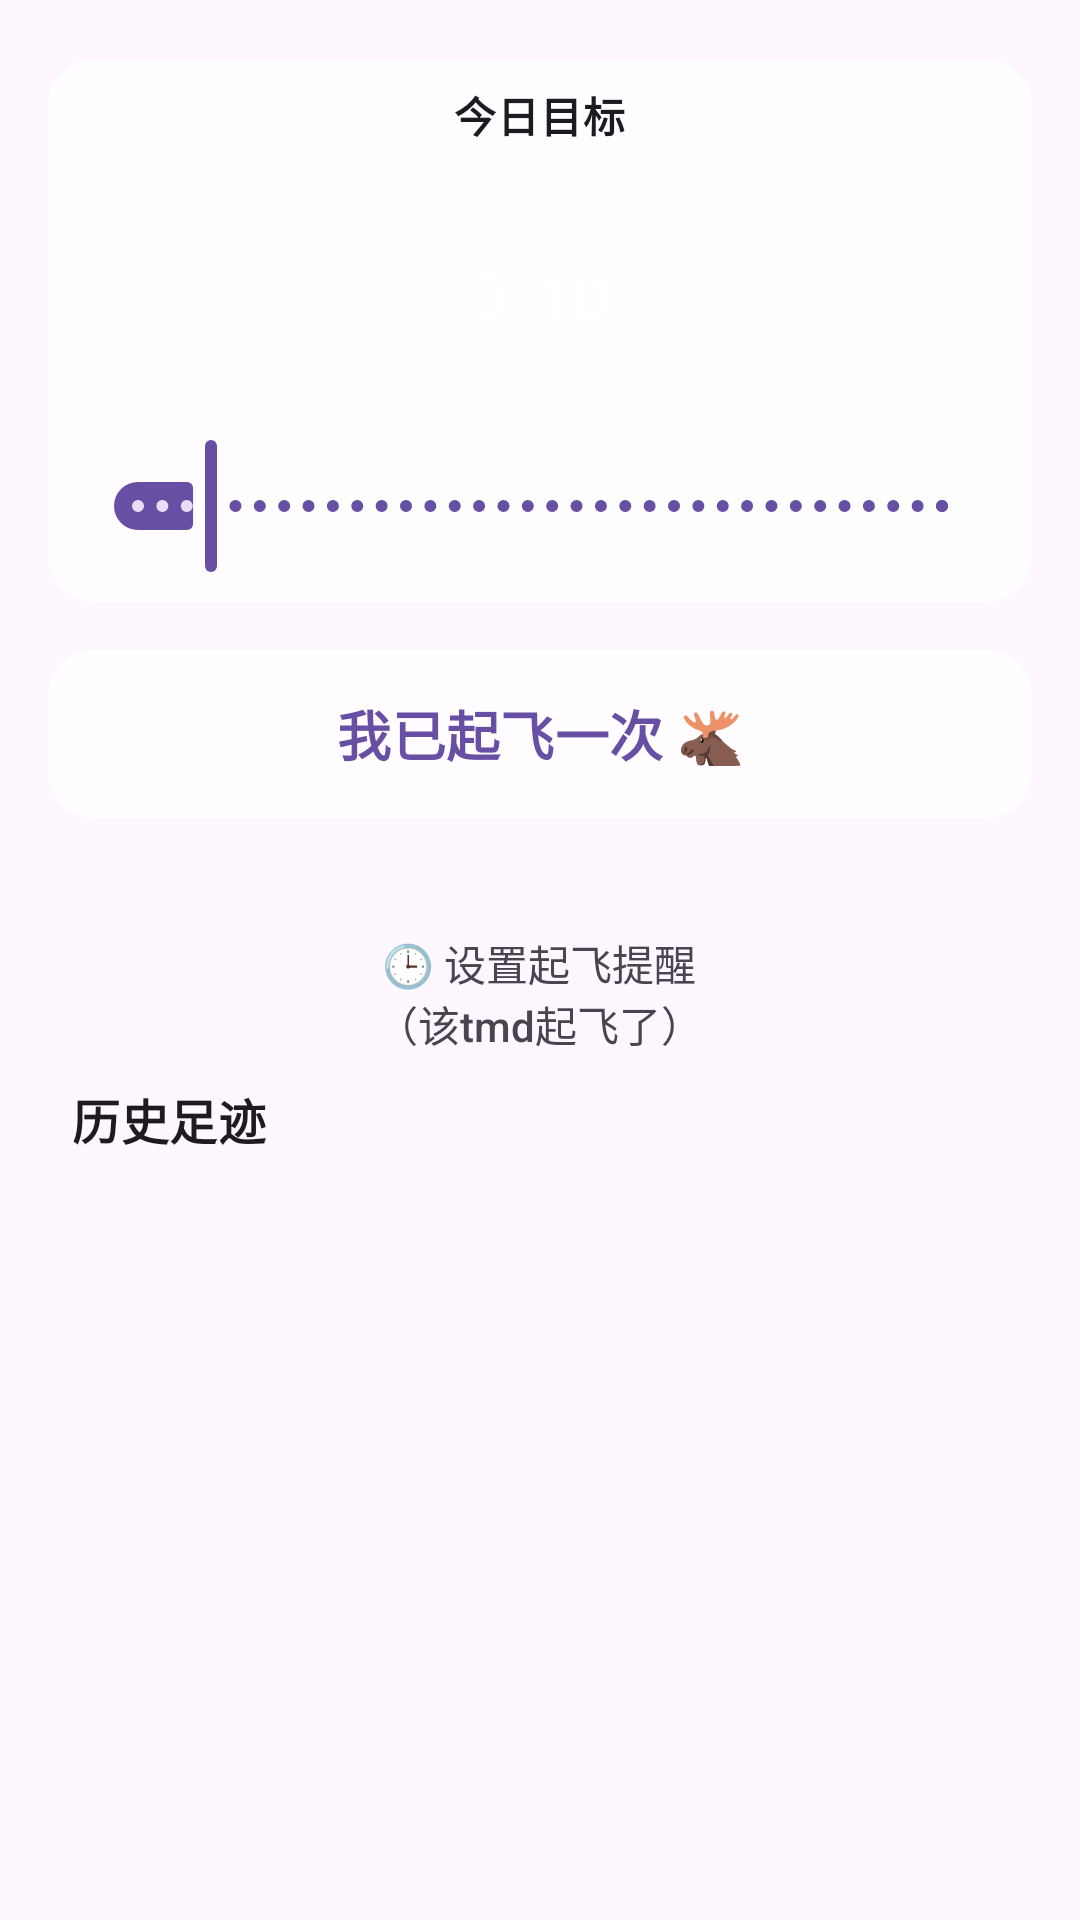

This screen was rendered from an Android layout file. Write that file and the resources it references.
<!-- AndroidManifest.xml: application theme Theme.起飞记录器 -->
<!-- res/layout/fragment_home.xml -->
<?xml version="1.0" encoding="utf-8"?>
<androidx.coordinatorlayout.widget.CoordinatorLayout xmlns:android="http://schemas.android.com/apk/res/android"
    xmlns:app="http://schemas.android.com/apk/res-auto"
    android:layout_width="match_parent"
    android:layout_height="match_parent">

    <androidx.core.widget.NestedScrollView
        android:layout_width="match_parent"
        android:layout_height="match_parent"
        android:fillViewport="true">

        <LinearLayout
            android:layout_width="match_parent"
            android:layout_height="wrap_content"
            android:orientation="vertical"
            android:paddingHorizontal="16dp"
            android:paddingTop="20dp"
            android:paddingBottom="80dp">


            
            <com.google.android.material.card.MaterialCardView
                android:layout_width="match_parent"
                android:layout_height="wrap_content"
                android:layout_marginBottom="12dp"
                style="@style/Widget.App.CardView.Glass">
                <LinearLayout
                    android:layout_width="match_parent"
                    android:layout_height="wrap_content"
                    android:orientation="vertical"
                    android:gravity="center"
                    android:padding="8dp">
                    <TextView
                        android:layout_width="wrap_content"
                        android:layout_height="wrap_content"
                        android:text="@string/today_target"
                        android:textAppearance="@style/TextAppearance.Material3.BodyMedium"
                        android:textStyle="bold" />

                    <TextView
                        android:id="@+id/progressTarget"
                        android:layout_width="92dp"
                        android:layout_height="92dp"
                        android:layout_marginTop="4dp"
                        android:gravity="center"
                        android:text="@string/progress_placeholder"
                        android:textSize="22sp"
                        android:textStyle="bold"
                        android:textColor="@android:color/white"
                        android:background="@android:color/transparent" />

                    <com.google.android.material.slider.Slider
                        android:id="@+id/seekBarTarget"
                        style="@style/Widget.App.Slider.Square"
                        android:layout_width="match_parent"
                        android:layout_height="wrap_content"
                        android:layout_marginTop="0dp"
                        android:valueFrom="1"
                        android:valueTo="100"
                        android:stepSize="1"
                        android:value="10"
                        app:trackColorActive="?attr/colorPrimary"
                        app:trackColorInactive="#40FFFFFF" />

                    
                    <Button
                        android:id="@+id/btnSetTarget"
                        android:layout_width="wrap_content"
                        android:layout_height="wrap_content"
                        android:text="@string/set_target"
                        android:layout_marginTop="4dp"
                        android:textSize="14sp"
                        android:visibility="gone" />
                </LinearLayout>
            </com.google.android.material.card.MaterialCardView>

            
            <com.google.android.material.button.MaterialButton
                android:id="@+id/btnCheckIn"
                android:layout_width="match_parent"
                android:layout_height="wrap_content"
                android:layout_marginBottom="24dp"
                android:minHeight="64dp"
                android:text="@string/check_in_btn"
                android:textSize="18sp"
                android:textStyle="bold"
                android:textColor="?attr/colorPrimary"
                app:icon="@null"
                app:cornerRadius="16dp"
                app:backgroundTint="@color/glass_background"
                app:strokeWidth="1dp"
                app:strokeColor="@color/glass_stroke"
                app:elevation="0dp" />

            <com.google.android.material.button.MaterialButton
                android:id="@+id/btnSetReminder"
                style="@style/Widget.Material3.Button.TextButton"
                android:layout_width="wrap_content"
                android:layout_height="wrap_content"
                android:layout_gravity="center_horizontal"
                android:letterSpacing="0"
                android:text="@string/set_reminder_btn"
                android:textColor="?android:attr/textColorSecondary"
                android:textSize="14sp" />

            <TextView
                android:layout_width="wrap_content"
                android:layout_height="wrap_content"
                android:text="@string/history"
                android:layout_marginStart="8dp"
                android:layout_marginBottom="12dp"
                android:textAppearance="@style/TextAppearance.Material3.TitleMedium"
                android:textStyle="bold" />

            <androidx.recyclerview.widget.RecyclerView
                android:id="@+id/rvHistory"
                android:layout_width="match_parent"
                android:layout_height="wrap_content"
                android:clipToPadding="false"
                android:nestedScrollingEnabled="false"
                android:background="@android:color/transparent" />

        </LinearLayout>
    </androidx.core.widget.NestedScrollView>
</androidx.coordinatorlayout.widget.CoordinatorLayout>
<!-- resources referenced by this layout -->
<resources>
  <color name="glass_background">#BFFFFFFF</color>
  <color name="glass_stroke">#FFFFFFFF</color>
  <string name="check_in_btn">我已起飞一次 🫎</string>
  <string name="history">历史足迹</string>
  <string name="progress_placeholder">0/10</string>
  <string name="set_reminder_btn">🕒 设置起飞提醒\n（该tmd起飞了）</string>
  <string name="set_target">设置目标</string>
  <string name="today_target">今日目标</string>
  <style name="Widget.App.CardView.Glass" parent="Widget.Material3.CardView.Elevated">
          <item name="cardBackgroundColor">@color/glass_background</item>
          <item name="strokeColor">@color/glass_stroke</item>
          <item name="strokeWidth">1dp</item>
          <item name="cardElevation">0dp</item>
          <item name="cardCornerRadius">16dp</item>
          <item name="android:clickable">true</item>
          <item name="android:focusable">true</item>
      </style>
  <style name="Widget.App.Slider.Square" parent="Widget.Material3.Slider">
          <item name="trackThickness">6dp</item>
          <item name="haloColor">?attr/colorPrimary</item>
          <item name="haloRadius">16dp</item>
          <item name="labelBehavior">gone</item>
      </style>
  <style name="Theme.起飞记录器" parent="Base.Theme.起飞记录器" />
  <style name="Base.Theme.起飞记录器" parent="Theme.Material3.DayNight.NoActionBar">
          
          
      </style>
</resources>
